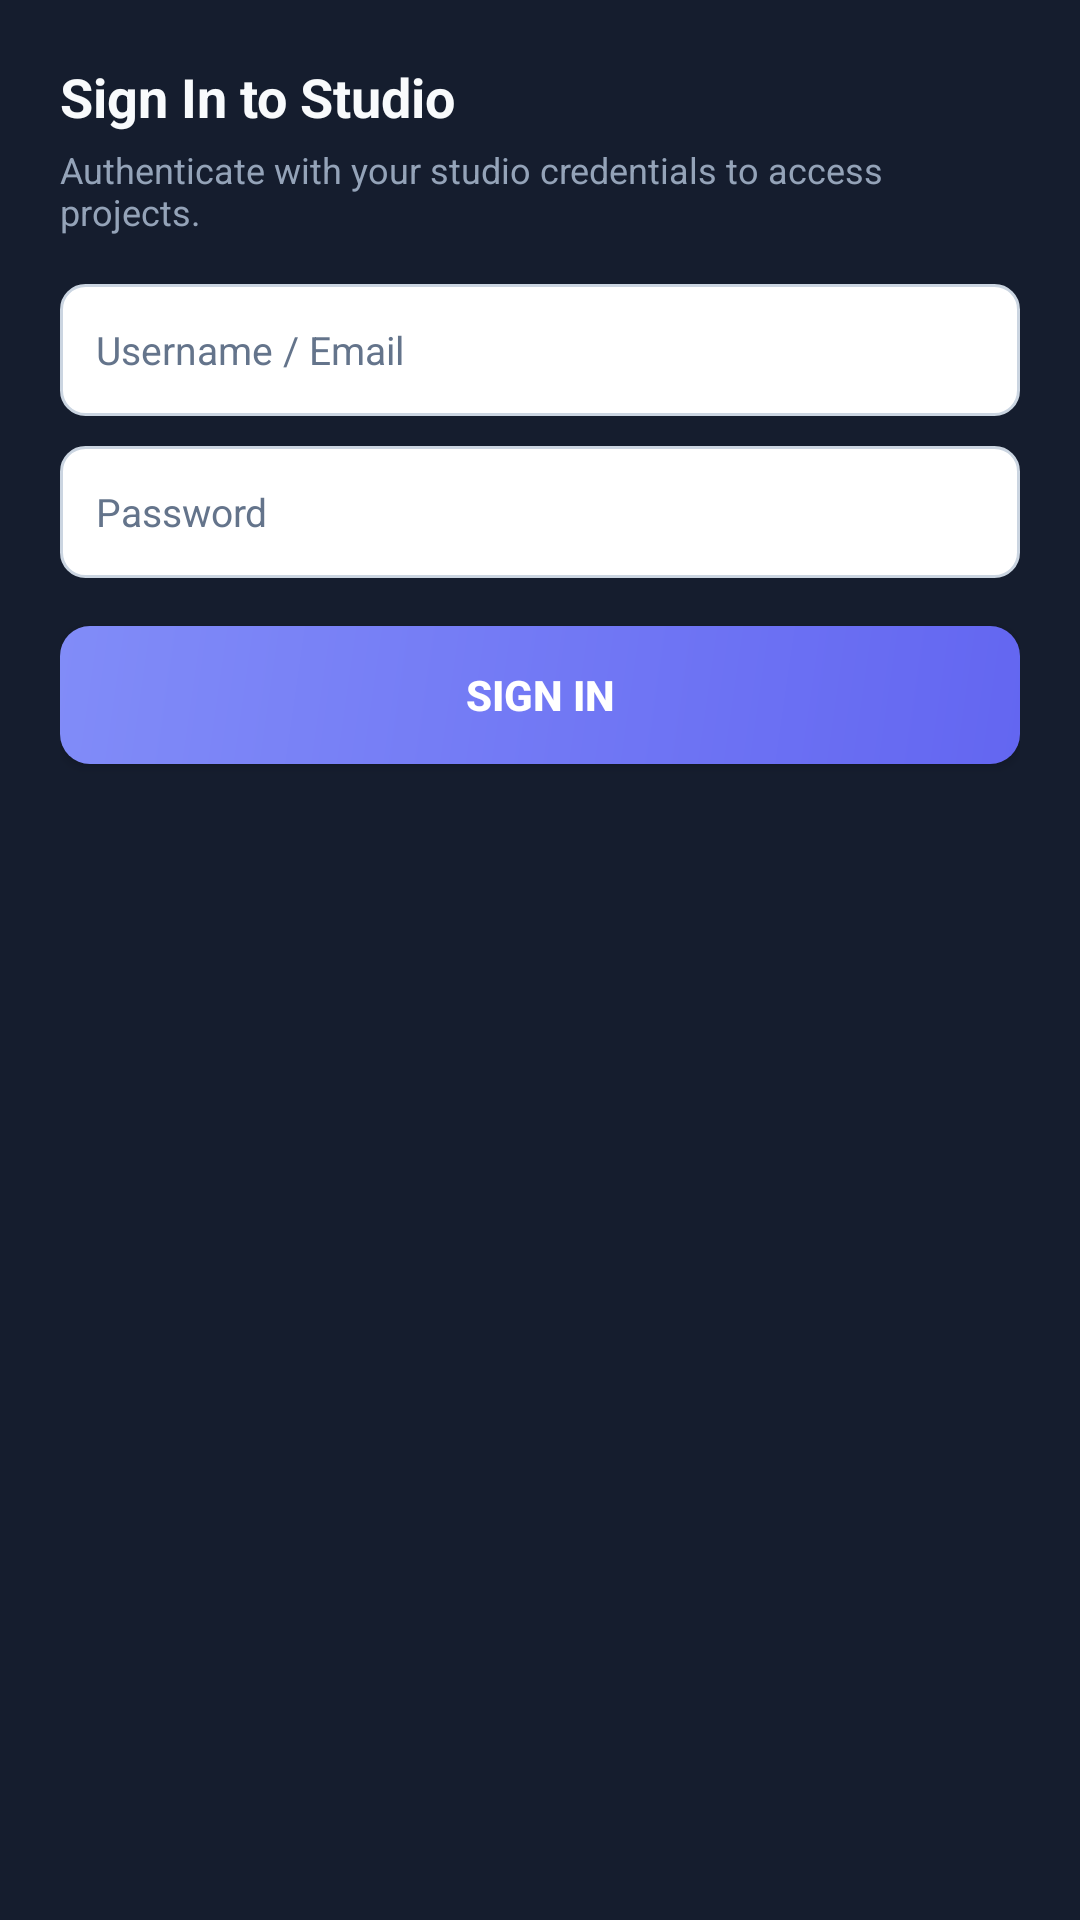

This screen was rendered from an Android layout file. Write that file and the resources it references.
<!-- AndroidManifest.xml: application theme Theme.AppCompat.DayNight.DarkActionBar -->
<!-- res/layout/dialog_auth.xml -->
<?xml version="1.0" encoding="utf-8"?>
<LinearLayout xmlns:android="http://schemas.android.com/apk/res/android"
    android:layout_width="match_parent"
    android:layout_height="wrap_content"
    android:orientation="vertical"
    android:padding="20dp"
    android:background="@color/bg_card">

    <TextView
        android:layout_width="wrap_content"
        android:layout_height="wrap_content"
        android:text="Sign In to Studio"
        android:textColor="#F8FAFC"
        android:textSize="18sp"
        android:textStyle="bold"
        android:layout_marginBottom="4dp" />

    <TextView
        android:layout_width="wrap_content"
        android:layout_height="wrap_content"
        android:text="Authenticate with your studio credentials to access projects."
        android:textColor="#94A3B8"
        android:textSize="12sp"
        android:layout_marginBottom="16dp" />

    <EditText
        android:id="@+id/editAuthUsername"
        android:layout_width="match_parent"
        android:layout_height="44dp"
        android:background="@drawable/bg_input_field"
        android:hint="Username / Email"
        android:textColor="#F8FAFC"
        android:textColorHint="#64748B"
        android:textSize="13sp"
        android:paddingHorizontal="12dp"
        android:layout_marginBottom="10dp" />

    <EditText
        android:id="@+id/editAuthPassword"
        android:layout_width="match_parent"
        android:layout_height="44dp"
        android:background="@drawable/bg_input_field"
        android:hint="Password"
        android:inputType="textPassword"
        android:textColor="#F8FAFC"
        android:textColorHint="#64748B"
        android:textSize="13sp"
        android:paddingHorizontal="12dp"
        android:layout_marginBottom="16dp" />

    <Button
        android:id="@+id/btnSubmitAuthLogin"
        android:layout_width="match_parent"
        android:layout_height="46dp"
        android:text="Sign In"
        android:textSize="14sp"
        android:textStyle="bold"
        android:background="@drawable/bg_btn_primary"
        android:textColor="#FFFFFF" />
</LinearLayout>
<!-- resources referenced by this layout -->
<resources>
  <color name="bg_card">#151D2E</color>
  <!-- drawable bg_btn_primary (drawable) -->
  <?xml version="1.0" encoding="utf-8"?>
  <shape xmlns:android="http://schemas.android.com/apk/res/android"
      android:shape="rectangle">
      <gradient
          android:angle="135"
          android:startColor="@color/primary"
          android:endColor="@color/accent"
          android:type="linear" />
      <corners android:radius="10dp" />
  </shape>
  <!-- drawable bg_input_field (drawable) -->
  <?xml version="1.0" encoding="utf-8"?>
  <shape xmlns:android="http://schemas.android.com/apk/res/android"
      android:shape="rectangle">
      <solid android:color="#FFFFFF" />
      <corners android:radius="8dp" />
      <stroke android:width="1dp" android:color="#CBD5E1" />
  </shape>
  <color name="primary">#6366F1</color>
  <color name="accent">#818CF8</color>
</resources>
